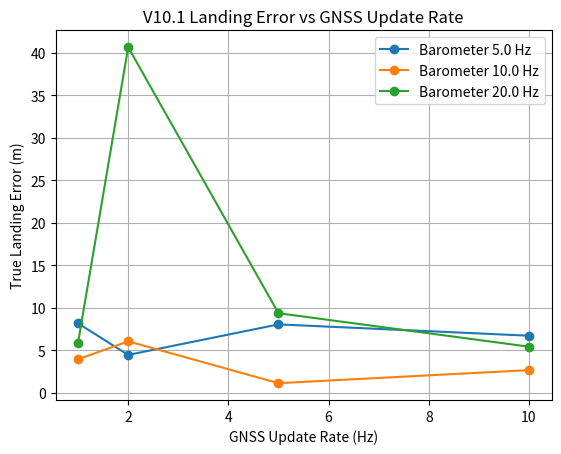
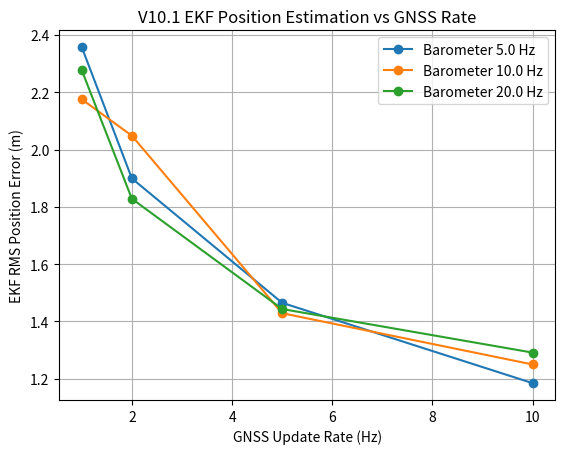
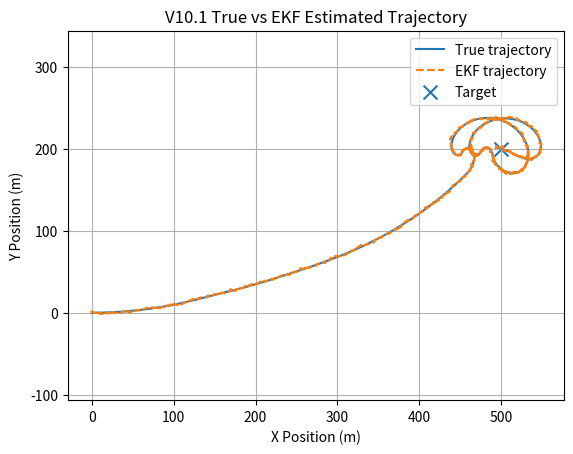
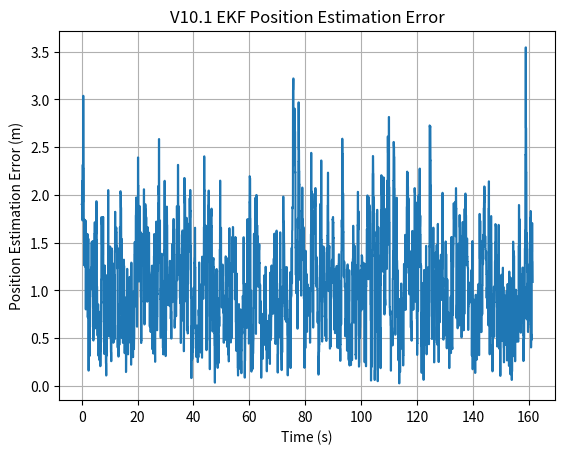
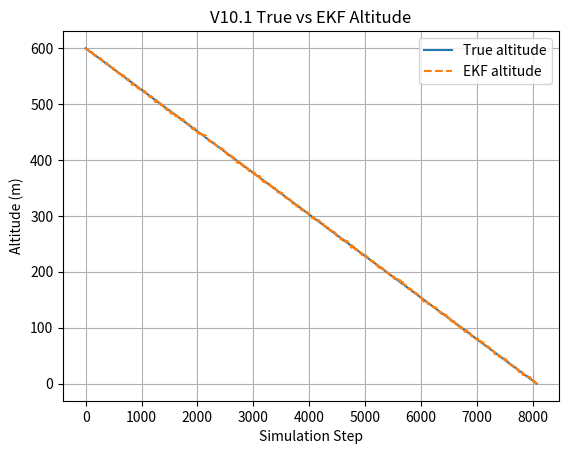

These charts were generated, in order, by the following Python code:
import numpy as np
import matplotlib.pyplot as plt

# ============================================================
# VIRTUAL PARAFOIL V10.1
# EKF TUNING + SENSOR UPDATE-RATE STUDY
# ============================================================

print()
print("========================================")
print("VIRTUAL PARAFOIL V10.1")
print("EKF TUNING + SENSOR UPDATE-RATE STUDY")
print("========================================")


# ============================================================
# PARAFOIL PARAMETERS
# ============================================================

mass = 1.0
g = 9.81

span = 1.6
chord = 0.6
area = span * chord

rho = 1.225

CL = 0.40
CD = 0.25

weight = mass * g

glide_angle = np.arctan(CD / CL)

airspeed = np.sqrt(
    weight /
    (
        0.5 *
        rho *
        area *
        CL *
        np.cos(glide_angle)
    )
)

horizontal_air_velocity = (
    airspeed * np.cos(glide_angle)
)

vertical_velocity = (
    airspeed * np.sin(glide_angle)
)

glide_ratio = (
    horizontal_air_velocity /
    vertical_velocity
)


# ============================================================
# TARGET
# ============================================================

target_x = 500.0
target_y = 200.0

target_tolerance = 20.0


# ============================================================
# REFERENCE WIND
# ============================================================

wind_speed = 3.0
wind_direction_deg = 0.0

wind_direction = np.radians(wind_direction_deg)

wind_x = (
    wind_speed *
    np.cos(wind_direction)
)

wind_y = (
    wind_speed *
    np.sin(wind_direction)
)


# ============================================================
# GUIDANCE PARAMETERS
# ============================================================

guidance_interval = 2.0

max_turn_rate = np.radians(15.0)

candidate_commands = np.linspace(
    -1.0,
    1.0,
    21
)


# ============================================================
# ADAPTIVE PREDICTION HORIZON
# ============================================================

def get_prediction_horizon(altitude):

    if altitude > 400.0:
        return 20.0

    elif altitude > 200.0:
        return 15.0

    elif altitude > 100.0:
        return 10.0

    else:
        return 5.0


# ============================================================
# SENSOR PARAMETERS
# ============================================================

gnss_position_noise = 3.0
gnss_velocity_noise = 0.3

barometer_altitude_noise = 2.0

imu_heading_noise = np.radians(2.0)
imu_turn_rate_noise = np.radians(0.5)

imu_update_rate = 50.0


# ============================================================
# SIMULATION PARAMETERS
# ============================================================

dt = 1.0 / imu_update_rate

simulation_time = 200.0

random_seed = 42


# ============================================================
# PRINT PARAMETERS
# ============================================================

print()
print("========================================")
print("PARAFOIL PARAMETERS")
print("========================================")

print("Area:", area, "m^2")
print("Mass:", mass, "kg")
print("CL:", CL)
print("CD:", CD)

print("Airspeed:", airspeed, "m/s")
print(
    "Horizontal air velocity:",
    horizontal_air_velocity,
    "m/s"
)

print(
    "Vertical descent velocity:",
    vertical_velocity,
    "m/s"
)

print("Glide ratio:", glide_ratio)


print()
print("========================================")
print("TARGET")
print("========================================")

print("Target X:", target_x, "m")
print("Target Y:", target_y, "m")
print("Tolerance:", target_tolerance, "m")


print()
print("========================================")
print("REFERENCE WIND")
print("========================================")

print("Wind speed:", wind_speed, "m/s")
print(
    "Wind direction:",
    wind_direction_deg,
    "degrees"
)

print("Wind X:", wind_x, "m/s")
print("Wind Y:", wind_y, "m/s")


print()
print("========================================")
print("SENSOR MODEL")
print("========================================")

print(
    "GNSS position noise:",
    gnss_position_noise,
    "m"
)

print(
    "GNSS velocity noise:",
    gnss_velocity_noise,
    "m/s"
)

print(
    "Barometer altitude noise:",
    barometer_altitude_noise,
    "m"
)

print(
    "IMU heading noise:",
    np.degrees(imu_heading_noise),
    "deg"
)

print(
    "IMU turn-rate noise:",
    np.degrees(imu_turn_rate_noise),
    "deg/s"
)

print(
    "IMU update rate:",
    imu_update_rate,
    "Hz"
)


# ============================================================
# EKF
#
# STATE:
#
# x = [
#     position_x,
#     position_y,
#     altitude,
#     velocity_x,
#     velocity_y,
#     vertical_velocity,
#     heading,
#     turn_rate
# ]
# ============================================================

STATE_SIZE = 8


def normalize_angle(angle):

    return (
        angle + np.pi
    ) % (
        2.0 * np.pi
    ) - np.pi


class ParafoilEKF:

    def __init__(self):

        # ----------------------------------------------------
        # Initial state
        # ----------------------------------------------------

        self.x = np.array([
            0.0,
            0.0,
            600.0,
            horizontal_air_velocity + wind_x,
            wind_y,
            vertical_velocity,
            0.0,
            0.0
        ], dtype=float)

        # ----------------------------------------------------
        # Initial covariance
        # ----------------------------------------------------

        self.P = np.diag([
            25.0,
            25.0,
            16.0,
            1.0,
            1.0,
            1.0,
            np.radians(10.0) ** 2,
            np.radians(2.0) ** 2
        ])

        # ----------------------------------------------------
        # Process noise
        # ----------------------------------------------------

        self.Q = np.diag([
            0.05,
            0.05,
            0.10,
            0.20,
            0.20,
            0.10,
            np.radians(0.2) ** 2,
            np.radians(0.5) ** 2
        ])


    # ========================================================
    # PREDICTION
    # ========================================================

    def predict(
        self,
        steering_command,
        dt
    ):

        px = self.x[0]
        py = self.x[1]
        altitude = self.x[2]

        vx = self.x[3]
        vy = self.x[4]

        vz = self.x[5]

        heading = self.x[6]
        turn_rate = self.x[7]

        # ----------------------------------------------------
        # Parafoil turn dynamics
        # ----------------------------------------------------

        commanded_turn_rate = (
            max_turn_rate *
            steering_command
        )

        turn_rate += (
            commanded_turn_rate -
            turn_rate
        ) * 0.35

        heading += (
            turn_rate *
            dt
        )

        heading = normalize_angle(
            heading
        )

        # ----------------------------------------------------
        # Air velocity
        # ----------------------------------------------------

        vx_air = (
            horizontal_air_velocity *
            np.cos(heading)
        )

        vy_air = (
            horizontal_air_velocity *
            np.sin(heading)
        )

        # ----------------------------------------------------
        # Ground velocity
        # ----------------------------------------------------

        vx = vx_air + wind_x
        vy = vy_air + wind_y

        # ----------------------------------------------------
        # Vertical velocity
        # ----------------------------------------------------

        vz = vertical_velocity

        # ----------------------------------------------------
        # Position update
        # ----------------------------------------------------

        px += vx * dt
        py += vy * dt

        altitude -= vz * dt

        altitude = max(
            altitude,
            0.0
        )

        # ----------------------------------------------------
        # State update
        # ----------------------------------------------------

        self.x = np.array([
            px,
            py,
            altitude,
            vx,
            vy,
            vz,
            heading,
            turn_rate
        ])

        # ----------------------------------------------------
        # State transition Jacobian
        # ----------------------------------------------------

        F = np.eye(
            STATE_SIZE
        )

        F[0, 3] = dt
        F[1, 4] = dt
        F[2, 5] = -dt

        F[6, 7] = dt

        self.P = (
            F @
            self.P @
            F.T
            +
            self.Q
        )

        self.P = (
            self.P +
            self.P.T
        ) / 2.0


    # ========================================================
    # GNSS POSITION UPDATE
    # ========================================================

    def update_gnss_position(
        self,
        measurement
    ):

        z = np.array([
            measurement[0],
            measurement[1]
        ])

        H = np.zeros(
            (2, STATE_SIZE)
        )

        H[0, 0] = 1.0
        H[1, 1] = 1.0

        R = np.diag([
            gnss_position_noise ** 2,
            gnss_position_noise ** 2
        ])

        innovation = (
            z -
            H @ self.x
        )

        S = (
            H @
            self.P @
            H.T
            +
            R
        )

        K = (
            self.P @
            H.T @
            np.linalg.inv(S)
        )

        self.x += (
            K @ innovation
        )

        I = np.eye(
            STATE_SIZE
        )

        self.P = (
            I -
            K @ H
        ) @ self.P

        self.x[6] = normalize_angle(
            self.x[6]
        )


    # ========================================================
    # GNSS VELOCITY UPDATE
    # ========================================================

    def update_gnss_velocity(
        self,
        measurement
    ):

        z = np.array([
            measurement[0],
            measurement[1]
        ])

        H = np.zeros(
            (2, STATE_SIZE)
        )

        H[0, 3] = 1.0
        H[1, 4] = 1.0

        R = np.diag([
            gnss_velocity_noise ** 2,
            gnss_velocity_noise ** 2
        ])

        innovation = (
            z -
            H @ self.x
        )

        S = (
            H @
            self.P @
            H.T
            +
            R
        )

        K = (
            self.P @
            H.T @
            np.linalg.inv(S)
        )

        self.x += (
            K @ innovation
        )

        I = np.eye(
            STATE_SIZE
        )

        self.P = (
            I -
            K @ H
        ) @ self.P


    # ========================================================
    # BAROMETER UPDATE
    # ========================================================

    def update_barometer(
        self,
        measurement
    ):

        z = measurement

        H = np.zeros(
            (1, STATE_SIZE)
        )

        H[0, 2] = 1.0

        R = np.array([
            [barometer_altitude_noise ** 2]
        ])

        innovation = (
            z -
            H @ self.x
        )

        S = (
            H @
            self.P @
            H.T
            +
            R
        )

        K = (
            self.P @
            H.T @
            np.linalg.inv(S)
        )

        self.x += (
            (
                K @ innovation
            ).flatten()
        )

        I = np.eye(
            STATE_SIZE
        )

        self.P = (
            I -
            K @ H
        ) @ self.P


    # ========================================================
    # IMU HEADING UPDATE
    # ========================================================

    def update_heading(
        self,
        measurement
    ):

        innovation = normalize_angle(
            measurement -
            self.x[6]
        )

        H = np.zeros(
            (1, STATE_SIZE)
        )

        H[0, 6] = 1.0

        R = np.array([
            [imu_heading_noise ** 2]
        ])

        S = (
            H @
            self.P @
            H.T
            +
            R
        )

        K = (
            self.P @
            H.T @
            np.linalg.inv(S)
        )

        self.x += (
            (
                K *
                innovation
            ).flatten()
        )

        I = np.eye(
            STATE_SIZE
        )

        self.P = (
            I -
            K @ H
        ) @ self.P

        self.x[6] = normalize_angle(
            self.x[6]
        )


# ============================================================
# GUIDANCE PREDICTION
# ============================================================

def predict_landing(
    current_x,
    current_y,
    current_altitude,
    current_heading,
    steering_command,
    wind_x_local,
    wind_y_local,
    prediction_horizon
):

    px = current_x
    py = current_y

    pheading = current_heading

    prediction_dt = 0.25

    steps = max(
        1,
        int(
            prediction_horizon /
            prediction_dt
        )
    )

    for _ in range(steps):

        turn_rate = (
            max_turn_rate *
            steering_command
        )

        pheading += (
            turn_rate *
            prediction_dt
        )

        pheading = normalize_angle(
            pheading
        )

        vx_air = (
            horizontal_air_velocity *
            np.cos(pheading)
        )

        vy_air = (
            horizontal_air_velocity *
            np.sin(pheading)
        )

        vx_ground = (
            vx_air +
            wind_x_local
        )

        vy_ground = (
            vy_air +
            wind_y_local
        )

        px += (
            vx_ground *
            prediction_dt
        )

        py += (
            vy_ground *
            prediction_dt
        )

    return px, py


# ============================================================
# SELECT GUIDANCE COMMAND
# ============================================================

def select_guidance_command(
    estimated_state,
    wind_x_local,
    wind_y_local
):

    current_x = estimated_state[0]
    current_y = estimated_state[1]
    current_altitude = estimated_state[2]
    current_heading = estimated_state[6]

    prediction_horizon = (
        get_prediction_horizon(
            current_altitude
        )
    )

    best_command = 0.0
    best_cost = float("inf")

    # --------------------------------------------------------
    # Heading toward target
    # --------------------------------------------------------

    target_heading = np.arctan2(
        target_y - current_y,
        target_x - current_x
    )

    heading_error = normalize_angle(
        target_heading -
        current_heading
    )

    for command in candidate_commands:

        predicted_x, predicted_y = (
            predict_landing(
                current_x,
                current_y,
                current_altitude,
                current_heading,
                command,
                wind_x_local,
                wind_y_local,
                prediction_horizon
            )
        )

        position_error = np.sqrt(
            (
                predicted_x -
                target_x
            ) ** 2
            +
            (
                predicted_y -
                target_y
            ) ** 2
        )

        # ----------------------------------------------------
        # Estimate final heading
        # ----------------------------------------------------

        predicted_heading = (
            current_heading +
            (
                max_turn_rate *
                command *
                prediction_horizon
            )
        )

        predicted_heading = normalize_angle(
            predicted_heading
        )

        final_heading_error = abs(
            normalize_angle(
                target_heading -
                predicted_heading
            )
        )

        # ----------------------------------------------------
        # Combined guidance cost
        # ----------------------------------------------------

        heading_cost = (
            final_heading_error /
            np.pi
        ) * 50.0

        cost = (
            0.75 *
            position_error
            +
            0.25 *
            heading_cost
        )

        if cost < best_cost:

            best_cost = cost
            best_command = command

    return best_command


# ============================================================
# SENSOR RATE STUDY
# ============================================================

gnss_rates = [
    1.0,
    2.0,
    5.0,
    10.0
]

barometer_rates = [
    5.0,
    10.0,
    20.0
]


# ============================================================
# RUN ONE SIMULATION
# ============================================================

def run_simulation(
    gnss_rate,
    barometer_rate,
    seed
):

    rng = np.random.default_rng(
        seed
    )

    # --------------------------------------------------------
    # TRUE STATE
    # --------------------------------------------------------

    altitude = 600.0

    x = 0.0
    y = 0.0

    heading = 0.0

    time = 0.0

    current_steering = 0.0

    next_guidance_update = 0.0

    next_gnss_update = 0.0

    next_barometer_update = 0.0

    next_imu_update = 0.0

    # --------------------------------------------------------
    # EKF
    # --------------------------------------------------------

    ekf = ParafoilEKF()

    # --------------------------------------------------------
    # History
    # --------------------------------------------------------

    true_x_history = []
    true_y_history = []

    estimated_x_history = []
    estimated_y_history = []

    true_altitude_history = []
    estimated_altitude_history = []

    true_heading_history = []
    estimated_heading_history = []

    position_errors = []
    altitude_errors = []
    heading_errors = []

    steering_history = []

    # --------------------------------------------------------
    # GNSS velocity state
    # --------------------------------------------------------

    true_vx = (
        horizontal_air_velocity +
        wind_x
    )

    true_vy = wind_y

    # ========================================================
    # MAIN LOOP
    # ========================================================

    while altitude > 0.0:

        # ----------------------------------------------------
        # TRUE PARAFOIL DYNAMICS
        # ----------------------------------------------------

        turn_rate = (
            max_turn_rate *
            current_steering
        )

        heading += (
            turn_rate *
            dt
        )

        heading = normalize_angle(
            heading
        )

        vx_air = (
            horizontal_air_velocity *
            np.cos(heading)
        )

        vy_air = (
            horizontal_air_velocity *
            np.sin(heading)
        )

        true_vx = (
            vx_air +
            wind_x
        )

        true_vy = (
            vy_air +
            wind_y
        )

        x += (
            true_vx *
            dt
        )

        y += (
            true_vy *
            dt
        )

        altitude -= (
            vertical_velocity *
            dt
        )

        altitude = max(
            altitude,
            0.0
        )

        # ----------------------------------------------------
        # EKF PREDICTION
        # ----------------------------------------------------

        ekf.predict(
            current_steering,
            dt
        )

        # ----------------------------------------------------
        # GNSS UPDATE
        # ----------------------------------------------------

        if time >= next_gnss_update:

            gnss_x = (
                x +
                rng.normal(
                    0.0,
                    gnss_position_noise
                )
            )

            gnss_y = (
                y +
                rng.normal(
                    0.0,
                    gnss_position_noise
                )
            )

            ekf.update_gnss_position(
                [gnss_x, gnss_y]
            )

            gnss_vx = (
                true_vx +
                rng.normal(
                    0.0,
                    gnss_velocity_noise
                )
            )

            gnss_vy = (
                true_vy +
                rng.normal(
                    0.0,
                    gnss_velocity_noise
                )
            )

            ekf.update_gnss_velocity(
                [gnss_vx, gnss_vy]
            )

            next_gnss_update += (
                1.0 /
                gnss_rate
            )

        # ----------------------------------------------------
        # BAROMETER UPDATE
        # ----------------------------------------------------

        if time >= next_barometer_update:

            baro_altitude = (
                altitude +
                rng.normal(
                    0.0,
                    barometer_altitude_noise
                )
            )

            ekf.update_barometer(
                baro_altitude
            )

            next_barometer_update += (
                1.0 /
                barometer_rate
            )

        # ----------------------------------------------------
        # IMU UPDATE
        # ----------------------------------------------------

        if time >= next_imu_update:

            imu_heading = (
                heading +
                rng.normal(
                    0.0,
                    imu_heading_noise
                )
            )

            imu_heading = normalize_angle(
                imu_heading
            )

            ekf.update_heading(
                imu_heading
            )

            next_imu_update += (
                1.0 /
                imu_update_rate
            )

        # ----------------------------------------------------
        # GUIDANCE UPDATE
        # ----------------------------------------------------

        if time >= next_guidance_update:

            current_steering = (
                select_guidance_command(
                    ekf.x,
                    wind_x,
                    wind_y
                )
            )

            next_guidance_update += (
                guidance_interval
            )

        # ----------------------------------------------------
        # Store history
        # ----------------------------------------------------

        true_x_history.append(x)
        true_y_history.append(y)

        estimated_x_history.append(
            ekf.x[0]
        )

        estimated_y_history.append(
            ekf.x[1]
        )

        true_altitude_history.append(
            altitude
        )

        estimated_altitude_history.append(
            ekf.x[2]
        )

        true_heading_history.append(
            heading
        )

        estimated_heading_history.append(
            ekf.x[6]
        )

        position_error = np.sqrt(
            (
                ekf.x[0] -
                x
            ) ** 2
            +
            (
                ekf.x[1] -
                y
            ) ** 2
        )

        altitude_error = abs(
            ekf.x[2] -
            altitude
        )

        heading_error = abs(
            np.degrees(
                normalize_angle(
                    ekf.x[6] -
                    heading
                )
            )
        )

        position_errors.append(
            position_error
        )

        altitude_errors.append(
            altitude_error
        )

        heading_errors.append(
            heading_error
        )

        steering_history.append(
            current_steering
        )

        time += dt

        if time > simulation_time:

            break

    # ========================================================
    # FINAL RESULTS
    # ========================================================

    true_landing_error = np.sqrt(
        (
            x -
            target_x
        ) ** 2
        +
        (
            y -
            target_y
        ) ** 2
    )

    estimated_landing_error = np.sqrt(
        (
            ekf.x[0] -
            target_x
        ) ** 2
        +
        (
            ekf.x[1] -
            target_y
        ) ** 2
    )

    position_errors = np.array(
        position_errors
    )

    altitude_errors = np.array(
        altitude_errors
    )

    heading_errors = np.array(
        heading_errors
    )

    steering_array = np.array(
        steering_history
    )

    mean_position_error = np.mean(
        position_errors
    )

    rms_position_error = np.sqrt(
        np.mean(
            position_errors ** 2
        )
    )

    max_position_error = np.max(
        position_errors
    )

    mean_altitude_error = np.mean(
        altitude_errors
    )

    rms_altitude_error = np.sqrt(
        np.mean(
            altitude_errors ** 2
        )
    )

    mean_heading_error = np.mean(
        heading_errors
    )

    rms_heading_error = np.sqrt(
        np.mean(
            heading_errors ** 2
        )
    )

    average_steering = np.mean(
        np.abs(
            steering_array
        )
    )

    steering_reversals = 0

    for i in range(
        1,
        len(steering_array)
    ):

        if (
            steering_array[i] != 0
            and
            steering_array[i - 1] != 0
            and
            np.sign(
                steering_array[i]
            )
            !=
            np.sign(
                steering_array[i - 1]
            )
        ):

            steering_reversals += 1

    return {
        "gnss_rate": gnss_rate,
        "barometer_rate": barometer_rate,

        "true_x": x,
        "true_y": y,

        "estimated_x": ekf.x[0],
        "estimated_y": ekf.x[1],

        "true_landing_error":
            true_landing_error,

        "estimated_landing_error":
            estimated_landing_error,

        "flight_time": time,

        "mean_position_error":
            mean_position_error,

        "rms_position_error":
            rms_position_error,

        "max_position_error":
            max_position_error,

        "mean_altitude_error":
            mean_altitude_error,

        "rms_altitude_error":
            rms_altitude_error,

        "mean_heading_error":
            mean_heading_error,

        "rms_heading_error":
            rms_heading_error,

        "average_steering":
            average_steering,

        "steering_reversals":
            steering_reversals,

        "true_x_history":
            true_x_history,

        "true_y_history":
            true_y_history,

        "estimated_x_history":
            estimated_x_history,

        "estimated_y_history":
            estimated_y_history,

        "true_altitude_history":
            true_altitude_history,

        "estimated_altitude_history":
            estimated_altitude_history,

        "true_heading_history":
            true_heading_history,

        "estimated_heading_history":
            estimated_heading_history,

        "position_errors":
            position_errors,

        "altitude_errors":
            altitude_errors,

        "heading_errors":
            heading_errors
    }


# ============================================================
# RUN SENSOR RATE STUDY
# ============================================================

all_results = []

print()
print("========================================")
print("V10.1 SENSOR UPDATE-RATE STUDY")
print("========================================")

print()
print(
    "GNSS rates:",
    gnss_rates,
    "Hz"
)

print(
    "Barometer rates:",
    barometer_rates,
    "Hz"
)

print(
    "IMU rate:",
    imu_update_rate,
    "Hz"
)

print()
print("Starting simulations...")


simulation_number = 0

total_simulations = (
    len(gnss_rates) *
    len(barometer_rates)
)


for gnss_rate in gnss_rates:

    for barometer_rate in barometer_rates:

        simulation_number += 1

        print()
        print("----------------------------------------")

        print(
            "Simulation",
            simulation_number,
            "/",
            total_simulations
        )

        print(
            "GNSS:",
            gnss_rate,
            "Hz"
        )

        print(
            "Barometer:",
            barometer_rate,
            "Hz"
        )

        result = run_simulation(
            gnss_rate,
            barometer_rate,
            random_seed +
            simulation_number
        )

        all_results.append(
            result
        )

        print(
            "True landing error:",
            round(
                result[
                    "true_landing_error"
                ],
                3
            ),
            "m"
        )

        print(
            "EKF RMS position error:",
            round(
                result[
                    "rms_position_error"
                ],
                3
            ),
            "m"
        )

        print(
            "EKF RMS altitude error:",
            round(
                result[
                    "rms_altitude_error"
                ],
                3
            ),
            "m"
        )

        print(
            "EKF RMS heading error:",
            round(
                result[
                    "rms_heading_error"
                ],
                3
            ),
            "deg"
        )


# ============================================================
# FIND BEST CONFIGURATION
# ============================================================

best_estimator = min(
    all_results,
    key=lambda r:
    r["rms_position_error"]
)

best_landing = min(
    all_results,
    key=lambda r:
    r["true_landing_error"]
)


# ============================================================
# PRINT FINAL TABLE
# ============================================================

print()
print()
print("============================================================")
print("V10.1 SENSOR UPDATE-RATE RESULTS")
print("============================================================")

print(
    f"{'GNSS Hz':<12}"
    f"{'Baro Hz':<12}"
    f"{'Landing Error':<18}"
    f"{'EKF RMS Pos':<18}"
    f"{'RMS Alt':<15}"
    f"{'RMS Heading':<18}"
)

print(
    "------------------------------------------------------------"
)

for result in all_results:

    print(
        f"{result['gnss_rate']:<12.1f}"
        f"{result['barometer_rate']:<12.1f}"
        f"{result['true_landing_error']:<18.3f}"
        f"{result['rms_position_error']:<18.3f}"
        f"{result['rms_altitude_error']:<15.3f}"
        f"{result['rms_heading_error']:<18.3f}"
    )

print(
    "============================================================"
)


# ============================================================
# BEST EKF CONFIGURATION
# ============================================================

print()
print("========================================")
print("BEST EKF ESTIMATION CONFIGURATION")
print("========================================")

print(
    "GNSS update rate:",
    best_estimator["gnss_rate"],
    "Hz"
)

print(
    "Barometer update rate:",
    best_estimator["barometer_rate"],
    "Hz"
)

print(
    "RMS position error:",
    best_estimator["rms_position_error"],
    "m"
)

print(
    "RMS altitude error:",
    best_estimator["rms_altitude_error"],
    "m"
)

print(
    "RMS heading error:",
    best_estimator["rms_heading_error"],
    "deg"
)


# ============================================================
# BEST LANDING CONFIGURATION
# ============================================================

print()
print("========================================")
print("BEST LANDING CONFIGURATION")
print("========================================")

print(
    "GNSS update rate:",
    best_landing["gnss_rate"],
    "Hz"
)

print(
    "Barometer update rate:",
    best_landing["barometer_rate"],
    "Hz"
)

print(
    "True landing position:",
    best_landing["true_x"],
    ",",
    best_landing["true_y"],
    "m"
)

print(
    "True landing error:",
    best_landing[
        "true_landing_error"
    ],
    "m"
)


# ============================================================
# V10.1 OVERALL ASSESSMENT
# ============================================================

print()
print("========================================")
print("V10.1 NAVIGATION SYSTEM ASSESSMENT")
print("========================================")

raw_gnss_error = (
    gnss_position_noise
)

print(
    "Raw GNSS position noise:",
    raw_gnss_error,
    "m"
)

print(
    "Best EKF RMS position error:",
    best_estimator[
        "rms_position_error"
    ],
    "m"
)

if (
    best_estimator[
        "rms_position_error"
    ]
    <
    raw_gnss_error
):

    print(
        "EKF STATUS: ESTIMATION IMPROVED"
    )

else:

    print(
        "EKF STATUS: FURTHER TUNING REQUIRED"
    )


# ============================================================
# PLOT 1
# LANDING ERROR VS GNSS RATE
# ============================================================

plt.figure()

for barometer_rate in barometer_rates:

    values = []

    for gnss_rate in gnss_rates:

        matching = [
            r for r in all_results
            if (
                r["gnss_rate"] ==
                gnss_rate
                and
                r["barometer_rate"] ==
                barometer_rate
            )
        ]

        values.append(
            matching[0][
                "true_landing_error"
            ]
        )

    plt.plot(
        gnss_rates,
        values,
        marker="o",
        label=(
            f"Barometer "
            f"{barometer_rate} Hz"
        )
    )

plt.xlabel(
    "GNSS Update Rate (Hz)"
)

plt.ylabel(
    "True Landing Error (m)"
)

plt.title(
    "V10.1 Landing Error vs GNSS Update Rate"
)

plt.grid()

plt.legend()

plt.show()


# ============================================================
# PLOT 2
# EKF RMS POSITION ERROR
# ============================================================

plt.figure()

for barometer_rate in barometer_rates:

    values = []

    for gnss_rate in gnss_rates:

        matching = [
            r for r in all_results
            if (
                r["gnss_rate"] ==
                gnss_rate
                and
                r["barometer_rate"] ==
                barometer_rate
            )
        ]

        values.append(
            matching[0][
                "rms_position_error"
            ]
        )

    plt.plot(
        gnss_rates,
        values,
        marker="o",
        label=(
            f"Barometer "
            f"{barometer_rate} Hz"
        )
    )

plt.xlabel(
    "GNSS Update Rate (Hz)"
)

plt.ylabel(
    "EKF RMS Position Error (m)"
)

plt.title(
    "V10.1 EKF Position Estimation vs GNSS Rate"
)

plt.grid()

plt.legend()

plt.show()


# ============================================================
# PLOT 3
# BEST CONFIGURATION TRAJECTORY
# ============================================================

plt.figure()

plt.plot(
    best_estimator[
        "true_x_history"
    ],
    best_estimator[
        "true_y_history"
    ],
    label="True trajectory"
)

plt.plot(
    best_estimator[
        "estimated_x_history"
    ],
    best_estimator[
        "estimated_y_history"
    ],
    linestyle="--",
    label="EKF trajectory"
)

plt.scatter(
    [target_x],
    [target_y],
    marker="x",
    s=100,
    label="Target"
)

plt.xlabel(
    "X Position (m)"
)

plt.ylabel(
    "Y Position (m)"
)

plt.title(
    "V10.1 True vs EKF Estimated Trajectory"
)

plt.grid()

plt.axis("equal")

plt.legend()

plt.show()


# ============================================================
# PLOT 4
# POSITION ESTIMATION ERROR
# ============================================================

plt.figure()

time_history = np.arange(
    len(
        best_estimator[
            "position_errors"
        ]
    )
) * dt

plt.plot(
    time_history,
    best_estimator[
        "position_errors"
    ]
)

plt.xlabel(
    "Time (s)"
)

plt.ylabel(
    "Position Estimation Error (m)"
)

plt.title(
    "V10.1 EKF Position Estimation Error"
)

plt.grid()

plt.show()


# ============================================================
# PLOT 5
# ALTITUDE ESTIMATION
# ============================================================

plt.figure()

plt.plot(
    best_estimator[
        "true_altitude_history"
    ],
    label="True altitude"
)

plt.plot(
    best_estimator[
        "estimated_altitude_history"
    ],
    linestyle="--",
    label="EKF altitude"
)

plt.xlabel(
    "Simulation Step"
)

plt.ylabel(
    "Altitude (m)"
)

plt.title(
    "V10.1 True vs EKF Altitude"
)

plt.grid()

plt.legend()

plt.show()


# ============================================================
# FINAL SUMMARY
# ============================================================

print()
print("========================================")
print("V10.1 SIMULATION COMPLETE")
print("========================================")

print(
    "Reference wind:",
    wind_speed,
    "m/s"
)

print(
    "Reference direction:",
    wind_direction_deg,
    "degrees"
)

print(
    "GNSS rates tested:",
    gnss_rates,
    "Hz"
)

print(
    "Barometer rates tested:",
    barometer_rates,
    "Hz"
)

print(
    "IMU rate:",
    imu_update_rate,
    "Hz"
)

print(
    "Best EKF GNSS rate:",
    best_estimator[
        "gnss_rate"
    ],
    "Hz"
)

print(
    "Best EKF barometer rate:",
    best_estimator[
        "barometer_rate"
    ],
    "Hz"
)

print(
    "Best EKF RMS position error:",
    best_estimator[
        "rms_position_error"
    ],
    "m"
)

print(
    "Best landing error:",
    best_landing[
        "true_landing_error"
    ],
    "m"
)

print()
print(
    "NEXT DEVELOPMENT STEP:"
)

print(
    "V10.2 -> GNSS dropout + outlier rejection"
)

print("========================================")
